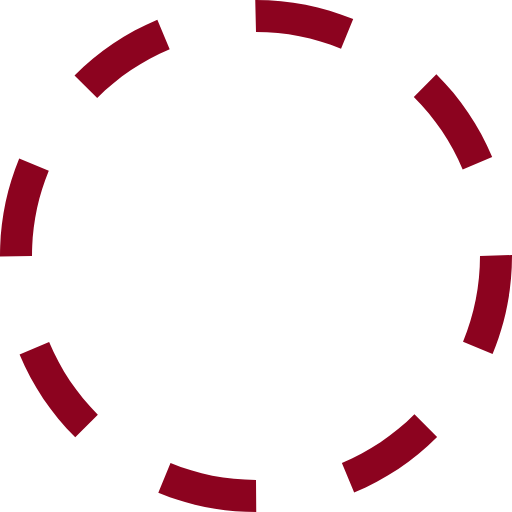
t = 0.00 s
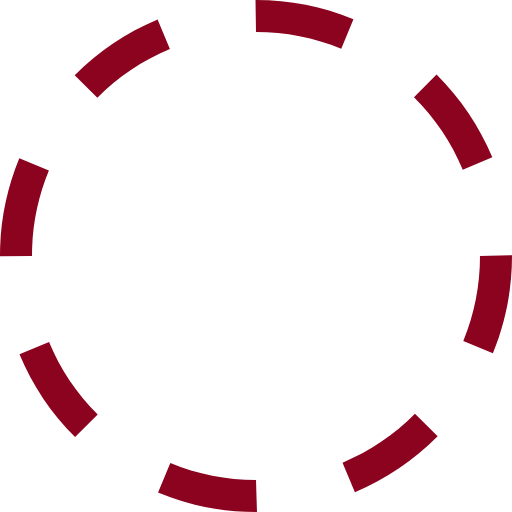
t = 0.38 s
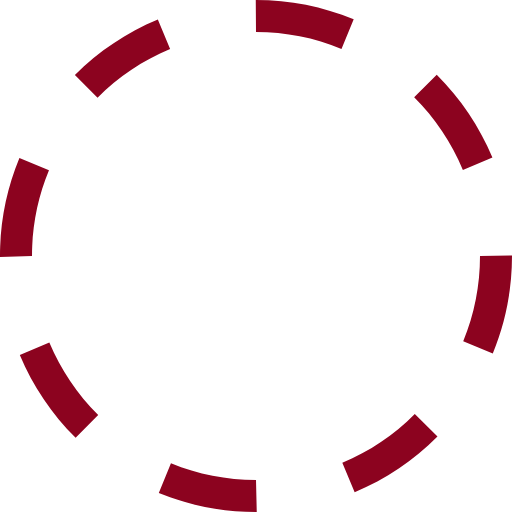
t = 0.75 s
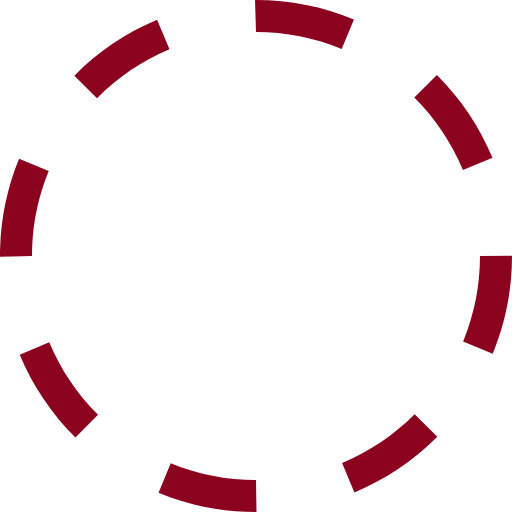
t = 1.13 s

The animated SVG that drew these frames (rendered in a browser with its animation timeline set to each time). Animation: 1 SMIL element (animateTransform=1); one cycle of 1.50 s, repeats indefinitely.

﻿<?xml version="1.0" encoding="utf-8"?><svg xmlns="http://www.w3.org/2000/svg" height="256" width="256" viewBox="0 0 32 32"><g fill="#8c031f"><path transform="rotate(0,16,16) translate(1.6,1.6) scale(0.9,0.9)" d="M10.657013,28.944977C12.35199,29.644989,14.149017,30,16,30L16.015015,32 16,32C13.88501,32,11.830994,31.593994,9.8940125,30.794006z M25.903992,25.894989L27.319,27.307983C25.824005,28.804993,24.080017,29.972992,22.13501,30.781006L21.368011,28.934998C23.069,28.227997,24.595001,27.204987,25.903992,25.894989z M3.0700073,21.380981C3.7789917,23.082001,4.8040161,24.606995,6.1149902,25.914978L4.7030029,27.330994C3.2059937,25.837982,2.0350037,24.095001,1.223999,22.151001z M32,15.938995L32,16C32,18.118988,31.591003,20.177979,30.787018,22.121002L28.938995,21.35498C29.643005,19.656982,30,17.85498,30,16z M1.2000122,9.9100037L3.0490112,10.67099C2.3529968,12.362,2,14.153992,2,16L0,16.031006 0,16C0,13.891998,0.40301514,11.842987,1.2000122,9.9100037z M27.27301,4.6459961C28.77301,6.1359863,29.946991,7.8769836,30.761017,9.8179932L28.916992,10.59198C28.20401,8.8930054,27.177002,7.3699951,25.863007,6.0650024z M9.8340149,1.2309875L10.605011,3.0769958C8.9049988,3.7869873,7.381012,4.8129883,6.0750122,6.1259766L4.6570129,4.7149963C6.1490173,3.2160034,7.8909912,2.0440063,9.8340149,1.2309875z M15.953003,0L16,0C18.10199,0,20.145996,0.40197754,22.075012,1.1940002L21.315002,3.0440063C19.627991,2.3509827,17.839996,2,16,2z"><animateTransform attributeName="transform" attributeType="XML" type="rotate" from="0, 16, 16" to="360, 16, 16" dur="1.5s" repeatCount="indefinite" /></path></g></svg>